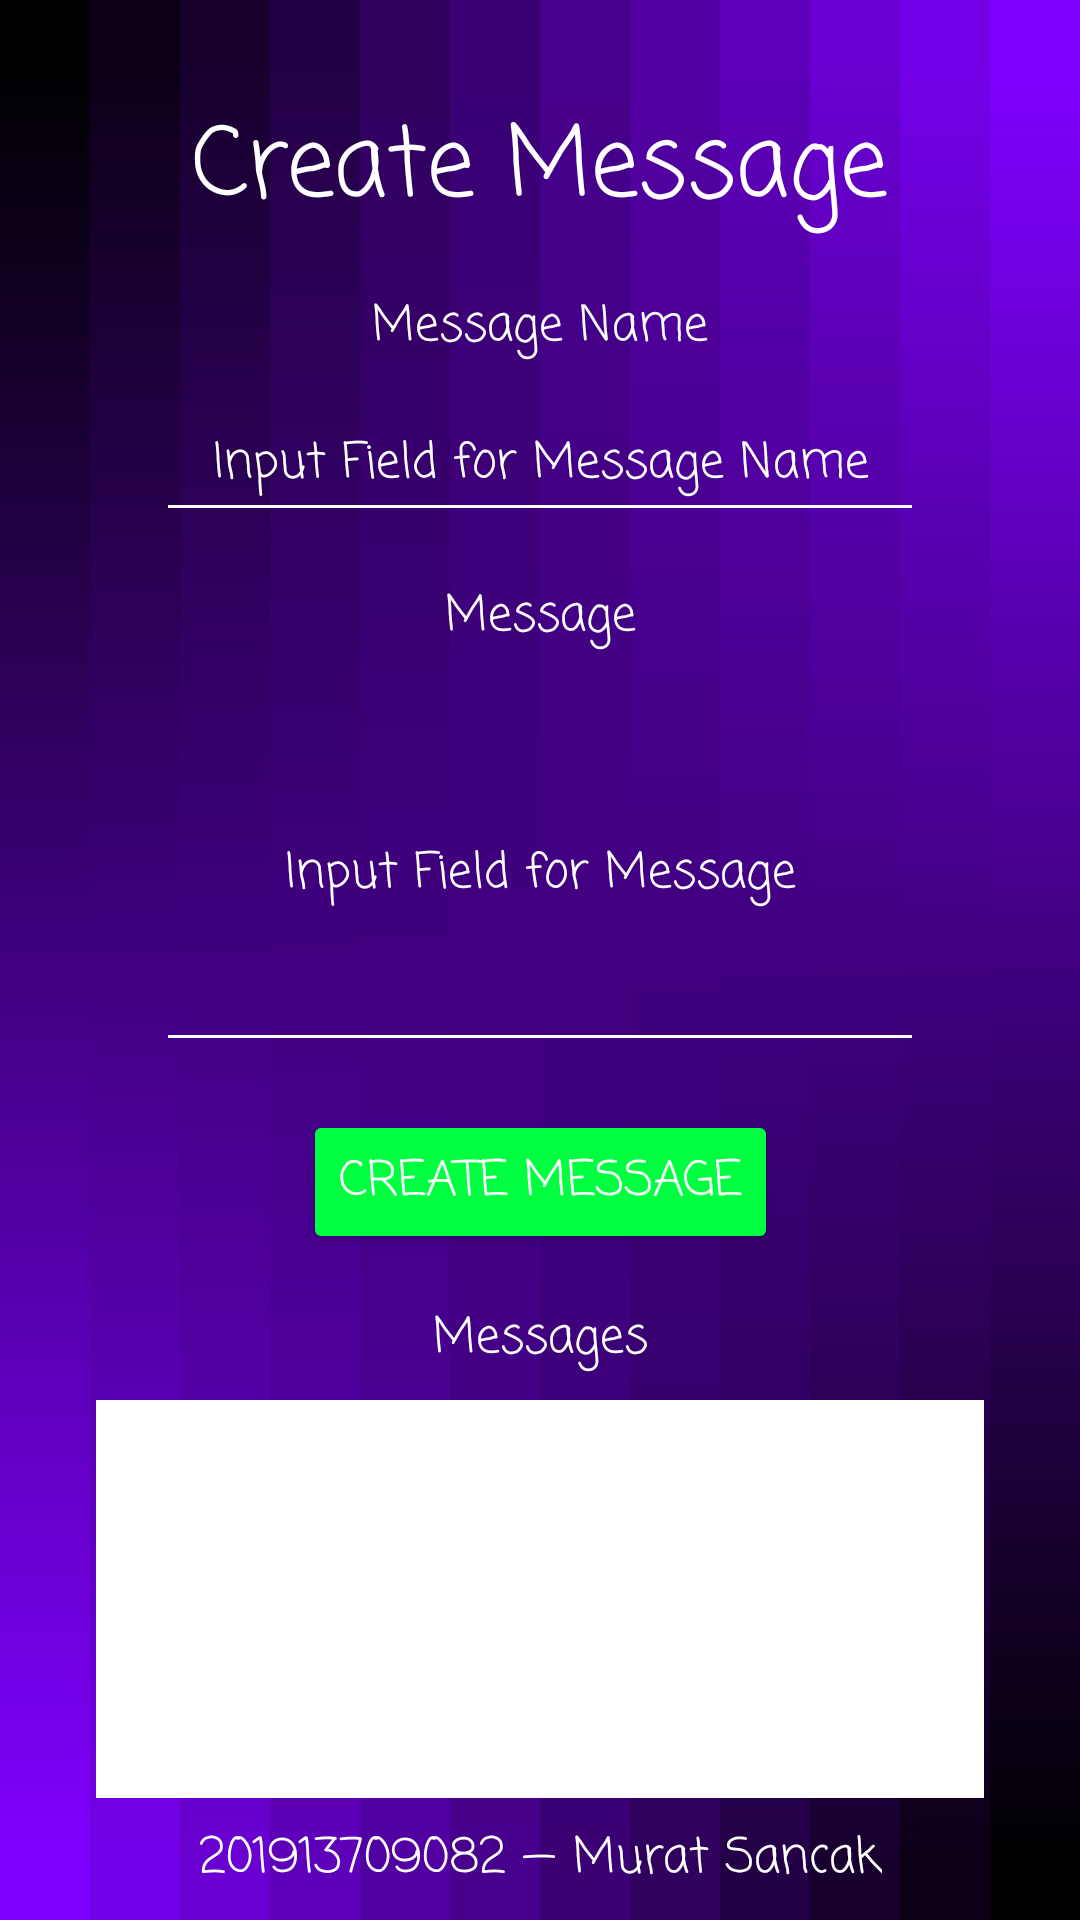

Reconstruct the res/layout file that produces this screen, plus the resources it refers to.
<!-- AndroidManifest.xml: application theme Theme.BMM4103FE -->
<!-- res/layout/fragment_create_message.xml -->
<?xml version="1.0" encoding="utf-8"?>
<androidx.constraintlayout.widget.ConstraintLayout xmlns:android="http://schemas.android.com/apk/res/android"
    xmlns:app="http://schemas.android.com/apk/res-auto"
    xmlns:tools="http://schemas.android.com/tools"
    android:background="@drawable/bmm4103fe"
    android:layout_width="match_parent"
    android:layout_height="match_parent"
    tools:context=".ui.createMessage.CreateMessageFragment">

    <TextView
        android:fontFamily="casual"
        android:id="@+id/createMessageTextView"
        android:layout_height="wrap_content"
        android:layout_marginTop="32dp"
        android:layout_width="wrap_content"
        android:text="@string/createMessageFragment"
        android:textColor="@color/white"
        android:textSize="32sp"
        app:layout_constraintEnd_toEndOf="parent"
        app:layout_constraintStart_toStartOf="parent"
        app:layout_constraintTop_toTopOf="parent"/>

    <TextView
        android:fontFamily="casual"
        android:id="@+id/messageNameTextView"
        android:layout_height="wrap_content"
        android:layout_marginTop="16dp"
        android:layout_width="wrap_content"
        android:text="@string/messageNameTextView"
        android:textColor="@color/white"
        android:textSize="16sp"
        app:layout_constraintEnd_toEndOf="parent"
        app:layout_constraintStart_toStartOf="parent"
        app:layout_constraintTop_toBottomOf="@+id/createMessageTextView"/>

    <EditText
        android:backgroundTint="@color/white"
        android:ems="1"
        android:fontFamily="casual"
        android:gravity="center"
        android:hint="@string/inputField4MessageName"
        android:id="@+id/messageNameEditText"
        android:importantForAutofill="no"
        android:inputType="text"
        android:layout_height="wrap_content"
        android:layout_marginTop="8dp"
        android:layout_width="256dp"
        android:minHeight="48dp"
        android:textAlignment="center"
        android:textColor="@color/white"
        android:textColorHint="@color/white"
        android:textSize="16sp"
        app:layout_constraintEnd_toEndOf="parent"
        app:layout_constraintStart_toStartOf="parent"
        app:layout_constraintTop_toBottomOf="@+id/messageNameTextView"/>

    <TextView
        android:fontFamily="casual"
        android:id="@+id/messageTextView"
        android:layout_height="wrap_content"
        android:layout_marginTop="16dp"
        android:layout_width="wrap_content"
        android:text="@string/messageTextView"
        android:textColor="@color/white"
        android:textSize="16sp"
        app:layout_constraintEnd_toEndOf="parent"
        app:layout_constraintStart_toStartOf="parent"
        app:layout_constraintTop_toBottomOf="@+id/messageNameEditText"/>

    <EditText
        android:backgroundTint="@color/white"
        android:ems="1"
        android:fontFamily="casual"
        android:gravity="center"
        android:hint="@string/inputField4Message"
        android:id="@+id/messageEditText"
        android:importantForAutofill="no"
        android:inputType="textMultiLine"
        android:layout_height="wrap_content"
        android:layout_marginTop="8dp"
        android:layout_width="256dp"
        android:minHeight="128dp"
        android:textAlignment="center"
        android:textColor="@color/white"
        android:textColorHint="@color/white"
        android:textSize="16sp"
        app:layout_constraintEnd_toEndOf="parent"
        app:layout_constraintStart_toStartOf="parent"
        app:layout_constraintTop_toBottomOf="@+id/messageTextView"/>

    <Button
        android:backgroundTint="@color/green"
        android:fontFamily="casual"
        android:id="@+id/messageButton"
        android:layout_height="wrap_content"
        android:layout_marginTop="16dp"
        android:layout_width="wrap_content"
        android:text="@string/createMessageButton"
        android:textAlignment="center"
        android:textColor="@color/white"
        android:textSize="16sp"
        app:layout_constraintEnd_toEndOf="parent"
        app:layout_constraintStart_toStartOf="parent"
        app:layout_constraintTop_toBottomOf="@+id/messageEditText"/>

    <TextView
        android:fontFamily="casual"
        android:id="@+id/messagesTextView"
        android:layout_height="wrap_content"
        android:layout_marginTop="16dp"
        android:layout_width="wrap_content"
        android:text="@string/messagesTextView"
        android:textColor="@color/white"
        android:textSize="16sp"
        app:layout_constraintEnd_toEndOf="parent"
        app:layout_constraintHorizontal_bias="0.5"
        app:layout_constraintStart_toStartOf="parent"
        app:layout_constraintTop_toBottomOf="@+id/messageButton"/>

    <androidx.recyclerview.widget.RecyclerView
        android:background="@color/white"
        android:id="@+id/messagesRecyclerView"
        android:layout_height="0dp"
        android:layout_marginBottom="8dp"
        android:layout_marginEnd="32dp"
        android:layout_marginStart="32dp"
        android:layout_marginTop="8dp"
        android:layout_width="0dp"
        app:layout_constraintBottom_toTopOf="@+id/numberNameSurnameHomeTextView"
        app:layout_constraintEnd_toEndOf="parent"
        app:layout_constraintStart_toStartOf="parent"
        app:layout_constraintTop_toBottomOf="@+id/messagesTextView"/>

    <TextView
        android:fontFamily="casual"
        android:gravity="center"
        android:id="@+id/numberNameSurnameHomeTextView"
        android:layout_height="wrap_content"
        android:layout_marginBottom="8dp"
        android:layout_width="wrap_content"
        android:text="@string/numberNameSurnameTextView"
        android:textAlignment="center"
        android:textColor="@color/white"
        android:textSize="16sp"
        app:layout_constraintBottom_toBottomOf="parent"
        app:layout_constraintEnd_toEndOf="parent"
        app:layout_constraintStart_toStartOf="parent"/>
</androidx.constraintlayout.widget.ConstraintLayout>
<!-- resources referenced by this layout -->
<resources>
  <color name="green">#FF00FF40</color>
  <color name="white">#FFFFFFFF</color>
  <!-- drawable bmm4103fe: vector/xml drawable (drawable, 5528 chars, omitted) -->
  <string name="createMessageButton">CREATE MESSAGE</string>
  <string name="createMessageFragment">Create Message</string>
  <string name="inputField4Message">Input Field for Message</string>
  <string name="inputField4MessageName">Input Field for Message Name</string>
  <string name="messageNameTextView">Message Name</string>
  <string name="messageTextView">Message</string>
  <string name="messagesTextView">Messages</string>
  <string name="numberNameSurnameTextView">201913709082 — Murat Sancak</string>
  <style name="Theme.BMM4103FE" parent="Theme.MaterialComponents.DayNight.DarkActionBar">
          
          <item name="colorPrimary">@color/purple_500</item>
          <item name="colorPrimaryVariant">@color/purple_700</item>
          <item name="colorOnPrimary">@color/white</item>
          
          <item name="colorSecondary">@color/teal_200</item>
          <item name="colorSecondaryVariant">@color/teal_700</item>
          <item name="colorOnSecondary">@color/black</item>
          
          <item name="android:statusBarColor">?attr/colorPrimaryVariant</item>
          
      </style>
  <color name="purple_500">#FF6200EE</color>
  <color name="purple_700">#FF3700B3</color>
  <color name="teal_200">#FF03DAC5</color>
  <color name="teal_700">#FF018786</color>
  <color name="black">#FF000000</color>
</resources>
